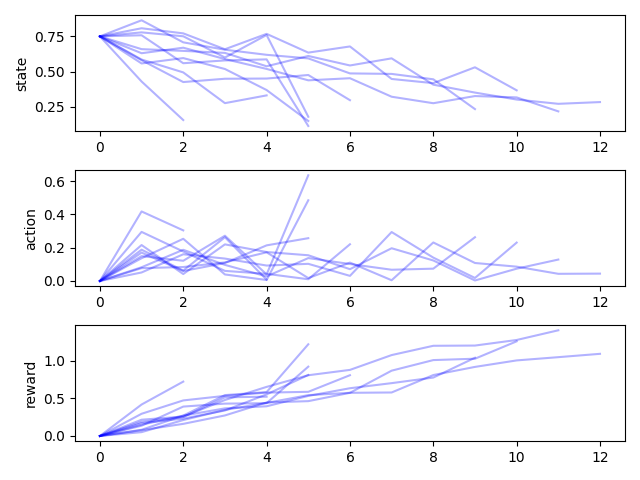

The table this chart was drawn from, first rows:
, time, state, action, reward, rep
0, 0, 0.75, 0.0, 0.0, 0
1, 1, 0.7784, 0.1495, 0.1495, 0
2, 2, 0.7506, 0.1216, 0.1216, 0
3, 3, 0.6, 0.2723, 0.2723, 0
4, 4, 0.7598, 0.03962, 0.03962, 0
5, 5, 0.1797, 0.6358, 0.6358, 0
6, 0, 0.75, 0.0, 0.0, 1
7, 1, 0.4297, 0.4183, 0.4183, 1
8, 2, 0.1563, 0.3044, 0.3044, 1
9, 0, 0.75, 0.0, 0.0, 2
10, 1, 0.6304, 0.2162, 0.2162, 2
11, 2, 0.6697, 0.04183, 0.04183, 2
12, 3, 0.5889, 0.2203, 0.2203, 2
13, 4, 0.519, 0.1743, 0.1743, 2
14, 5, 0.4381, 0.1548, 0.1548, 2
15, 6, 0.4531, 0.07107, 0.07107, 2
16, 7, 0.3218, 0.197, 0.197, 2
17, 8, 0.2757, 0.1234, 0.1234, 2
18, 9, 0.3265, 0.003067, 0.003067, 2
19, 10, 0.317, 0.07402, 0.07402, 2
20, 11, 0.2178, 0.129, 0.129, 2
21, 0, 0.75, 0.0, 0.0, 3
22, 1, 0.8076, 0.05126, 0.05126, 3
23, 2, 0.7713, 0.1607, 0.1607, 3
24, 3, 0.6586, 0.1349, 0.1349, 3
25, 4, 0.7678, 0.0929, 0.0929, 3
26, 5, 0.6348, 0.1032, 0.1032, 3
27, 6, 0.6785, 0.03083, 0.03083, 3
28, 7, 0.4478, 0.2944, 0.2944, 3
29, 8, 0.4181, 0.1406, 0.1406, 3
30, 9, 0.5306, 0.01826, 0.01826, 3
31, 10, 0.3673, 0.2309, 0.2309, 3
32, 0, 0.75, 0.0, 0.0, 4
33, 1, 0.5857, 0.1883, 0.1883, 4
34, 2, 0.4943, 0.06269, 0.06269, 4
35, 3, 0.2763, 0.2633, 0.2633, 4
36, 4, 0.3313, 0.008047, 0.008047, 4
37, 0, 0.75, 0.0, 0.0, 5
38, 1, 0.7578, 0.1371, 0.1371, 5
39, 2, 0.5594, 0.2538, 0.2538, 5
40, 3, 0.5793, 0.03933, 0.03933, 5
41, 4, 0.5867, 0.005853, 0.005853, 5
42, 5, 0.1141, 0.4855, 0.4855, 5
43, 0, 0.75, 0.0, 0.0, 6
44, 1, 0.8641, 0.08267, 0.08267, 6
45, 2, 0.7076, 0.1877, 0.1877, 6
46, 3, 0.6553, 0.0969, 0.0969, 6
47, 4, 0.6192, 0.02757, 0.02757, 6
48, 5, 0.5937, 0.1378, 0.1378, 6
49, 6, 0.4872, 0.1022, 0.1022, 6
50, 7, 0.4837, 0.06765, 0.06765, 6
51, 8, 0.4454, 0.07415, 0.07415, 6
52, 9, 0.2339, 0.2632, 0.2632, 6
53, 0, 0.75, 0.0, 0.0, 7
54, 1, 0.6593, 0.07732, 0.07732, 7
55, 2, 0.647, 0.08397, 0.08397, 7
56, 3, 0.6327, 0.1119, 0.1119, 7
57, 4, 0.5378, 0.1725, 0.1725, 7
58, 5, 0.611, 0.01742, 0.01742, 7
59, 6, 0.5435, 0.1107, 0.1107, 7
... 19 more rows
